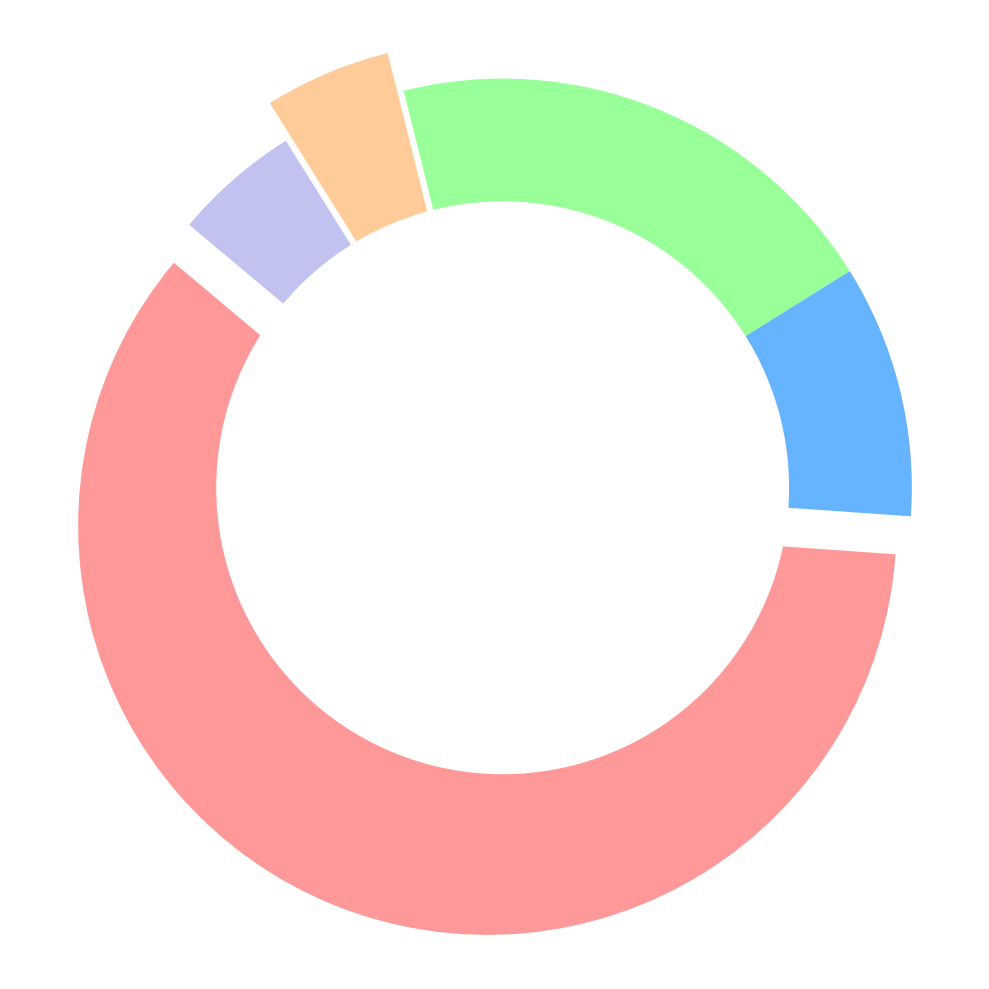

The script that saved this image:
import matplotlib.pyplot as plt

# Data for the pie chart with altered content within the same structure
market_share = [60, 10, 20, 5, 5]

# Define colors for each console
colors = ['#ff9999', '#66b3ff', '#99ff99', '#ffcc99', '#c2c2f0']

# Create a pie chart
fig, ax = plt.subplots(figsize=(10, 10))

# Create wedges without labels and percentages
wedges, _ = ax.pie(
    market_share, 
    startangle=140, 
    colors=colors, 
    pctdistance=0.85,
    explode=(0.1, 0, 0, 0.1, 0)
)

# Add a circular center to create the "sector" pie chart look
centre_circle = plt.Circle((0, 0), 0.70, fc='white')
fig.gca().add_artist(centre_circle)

# Ensure the pie is drawn as a circle
ax.axis('equal')

# Automatically adjust layout to prevent overlap
plt.tight_layout()

# Show the plot
plt.show()
